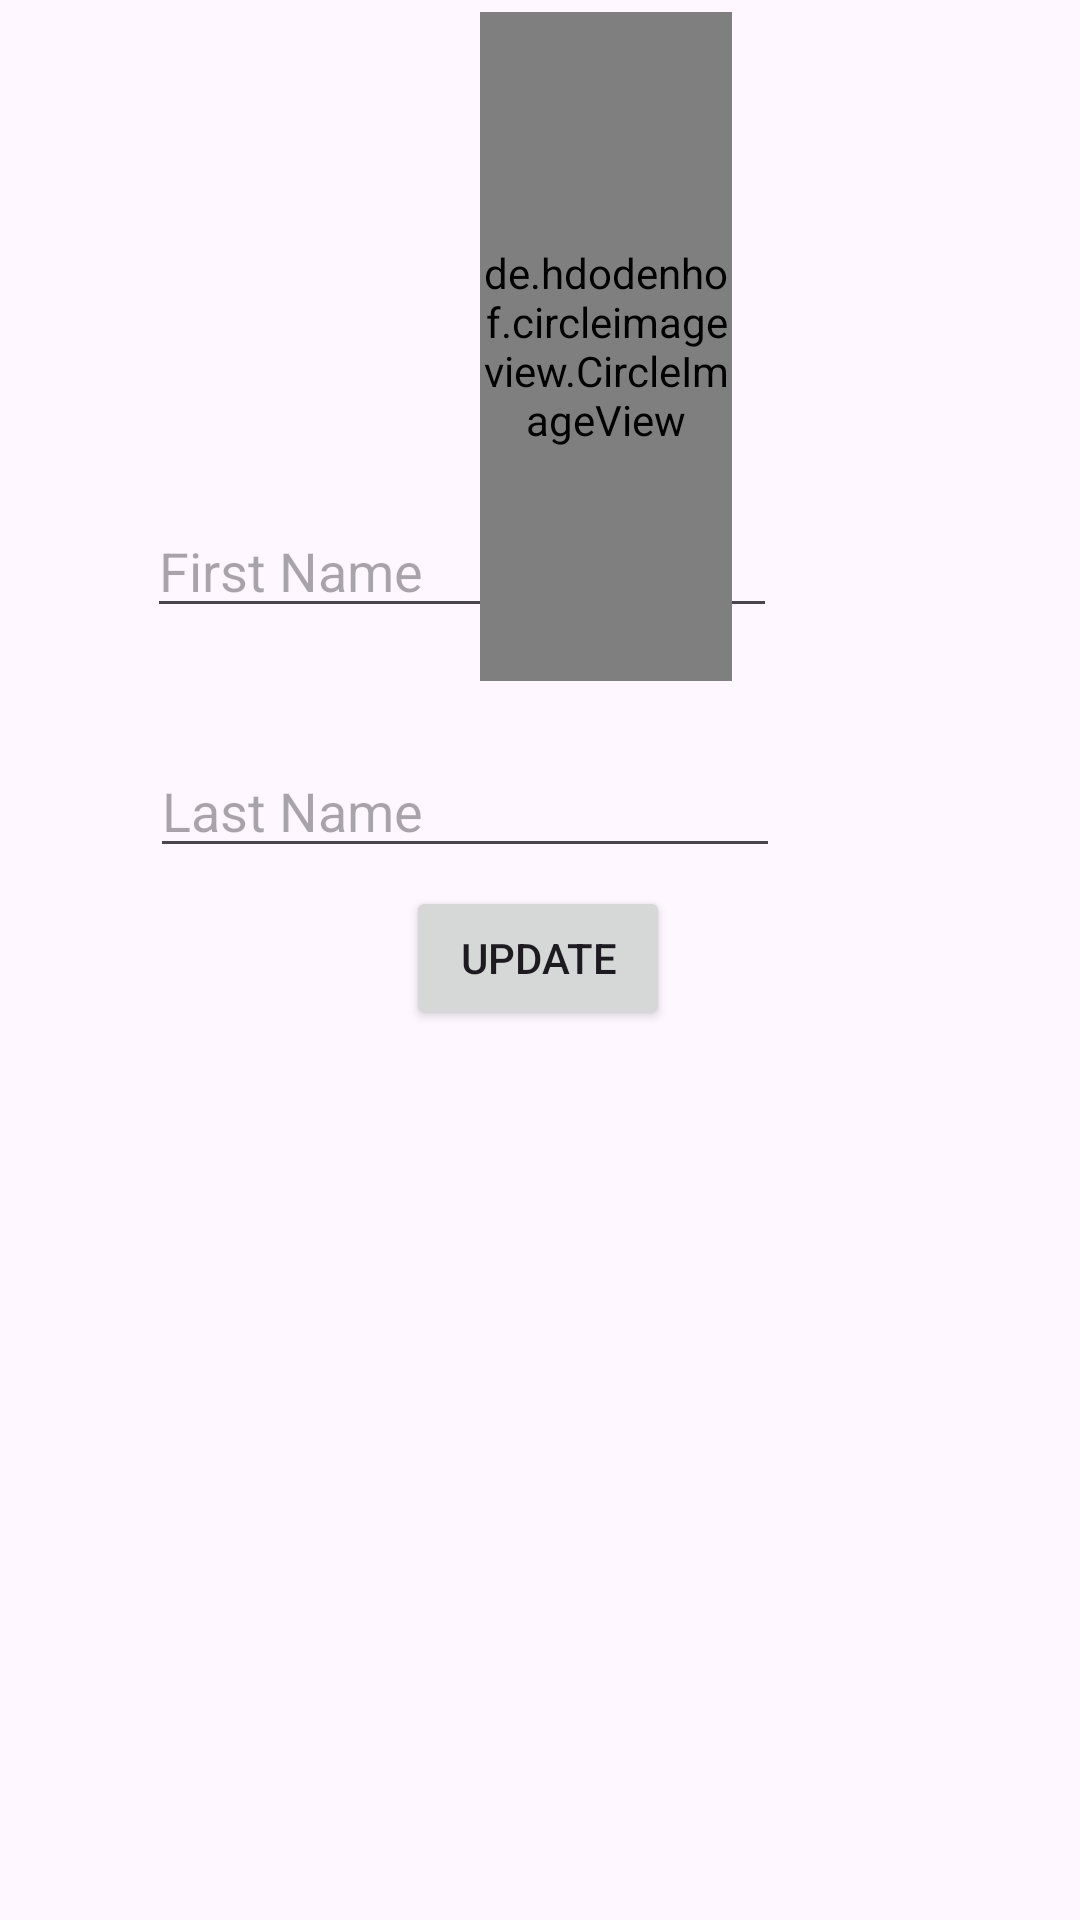

Android layout source for this screen:
<!-- AndroidManifest.xml: application theme Theme.Testing_ -->
<!-- res/layout/fragment_slideshow.xml -->
<?xml version="1.0" encoding="utf-8"?>
<androidx.constraintlayout.widget.ConstraintLayout xmlns:android="http://schemas.android.com/apk/res/android"
    xmlns:app="http://schemas.android.com/apk/res-auto"
    xmlns:tools="http://schemas.android.com/tools"
    android:layout_width="match_parent"
    android:layout_height="match_parent"
    tools:context=".ui.slideshow.SlideshowFragment">

    <EditText
        android:id="@+id/etStatus"
        android:layout_width="wrap_content"
        android:layout_height="wrap_content"
        android:layout_marginStart="102dp"
        android:layout_marginTop="248dp"
        android:layout_marginEnd="100dp"
        android:ems="10"
        android:hint="Last Name"
        android:text=""
        android:inputType="text"
        app:layout_constraintEnd_toEndOf="parent"
        app:layout_constraintHorizontal_bias="1.0"
        app:layout_constraintStart_toStartOf="parent"
        app:layout_constraintTop_toTopOf="parent" />

    <EditText
        android:id="@+id/etName"
        android:layout_width="wrap_content"
        android:layout_height="wrap_content"
        android:layout_marginStart="100dp"
        android:layout_marginTop="168dp"
        android:layout_marginEnd="101dp"
        android:ems="10"
        android:hint="First Name"
        android:inputType="text"
        app:layout_constraintEnd_toEndOf="parent"
        app:layout_constraintHorizontal_bias="1.0"
        app:layout_constraintStart_toStartOf="parent"
        app:layout_constraintTop_toTopOf="parent" />

    <androidx.constraintlayout.widget.Guideline
        android:id="@+id/guideline4"
        android:layout_width="wrap_content"
        android:layout_height="wrap_content"
        android:orientation="vertical"
        app:layout_constraintGuide_begin="20dp" />

    <Button
        android:id="@+id/sBtn"
        android:layout_width="wrap_content"
        android:layout_height="wrap_content"
        android:text="Update"
        app:layout_constraintBottom_toBottomOf="parent"
        app:layout_constraintEnd_toEndOf="parent"
        app:layout_constraintHorizontal_bias="0.498"
        app:layout_constraintStart_toStartOf="parent"
        app:layout_constraintTop_toTopOf="parent"
        app:layout_constraintVertical_bias="0.499" />

    <androidx.constraintlayout.widget.Guideline
        android:id="@+id/guideline5"
        android:layout_width="wrap_content"
        android:layout_height="wrap_content"
        android:orientation="horizontal"
        app:layout_constraintGuide_begin="20dp" />

    <androidx.constraintlayout.widget.Guideline
        android:id="@+id/guideline6"
        android:layout_width="wrap_content"
        android:layout_height="wrap_content"
        android:orientation="vertical"
        app:layout_constraintGuide_begin="20dp" />

    <de.hdodenhof.circleimageview.CircleImageView
        android:id="@+id/imageView8"
        android:layout_width="84dp"
        android:layout_height="223dp"
        android:layout_marginStart="160dp"
        android:layout_marginTop="4dp"
        android:src="@drawable/profile_icon"
        app:layout_constraintStart_toStartOf="parent"
        app:layout_constraintTop_toTopOf="parent" />

</androidx.constraintlayout.widget.ConstraintLayout>
<!-- resources referenced by this layout -->
<resources>
  <style name="Theme.Testing_" parent="Base.Theme.Testing_" />
  <style name="Base.Theme.Testing_" parent="Theme.Material3.DayNight.NoActionBar">
          
          
      </style>
</resources>
